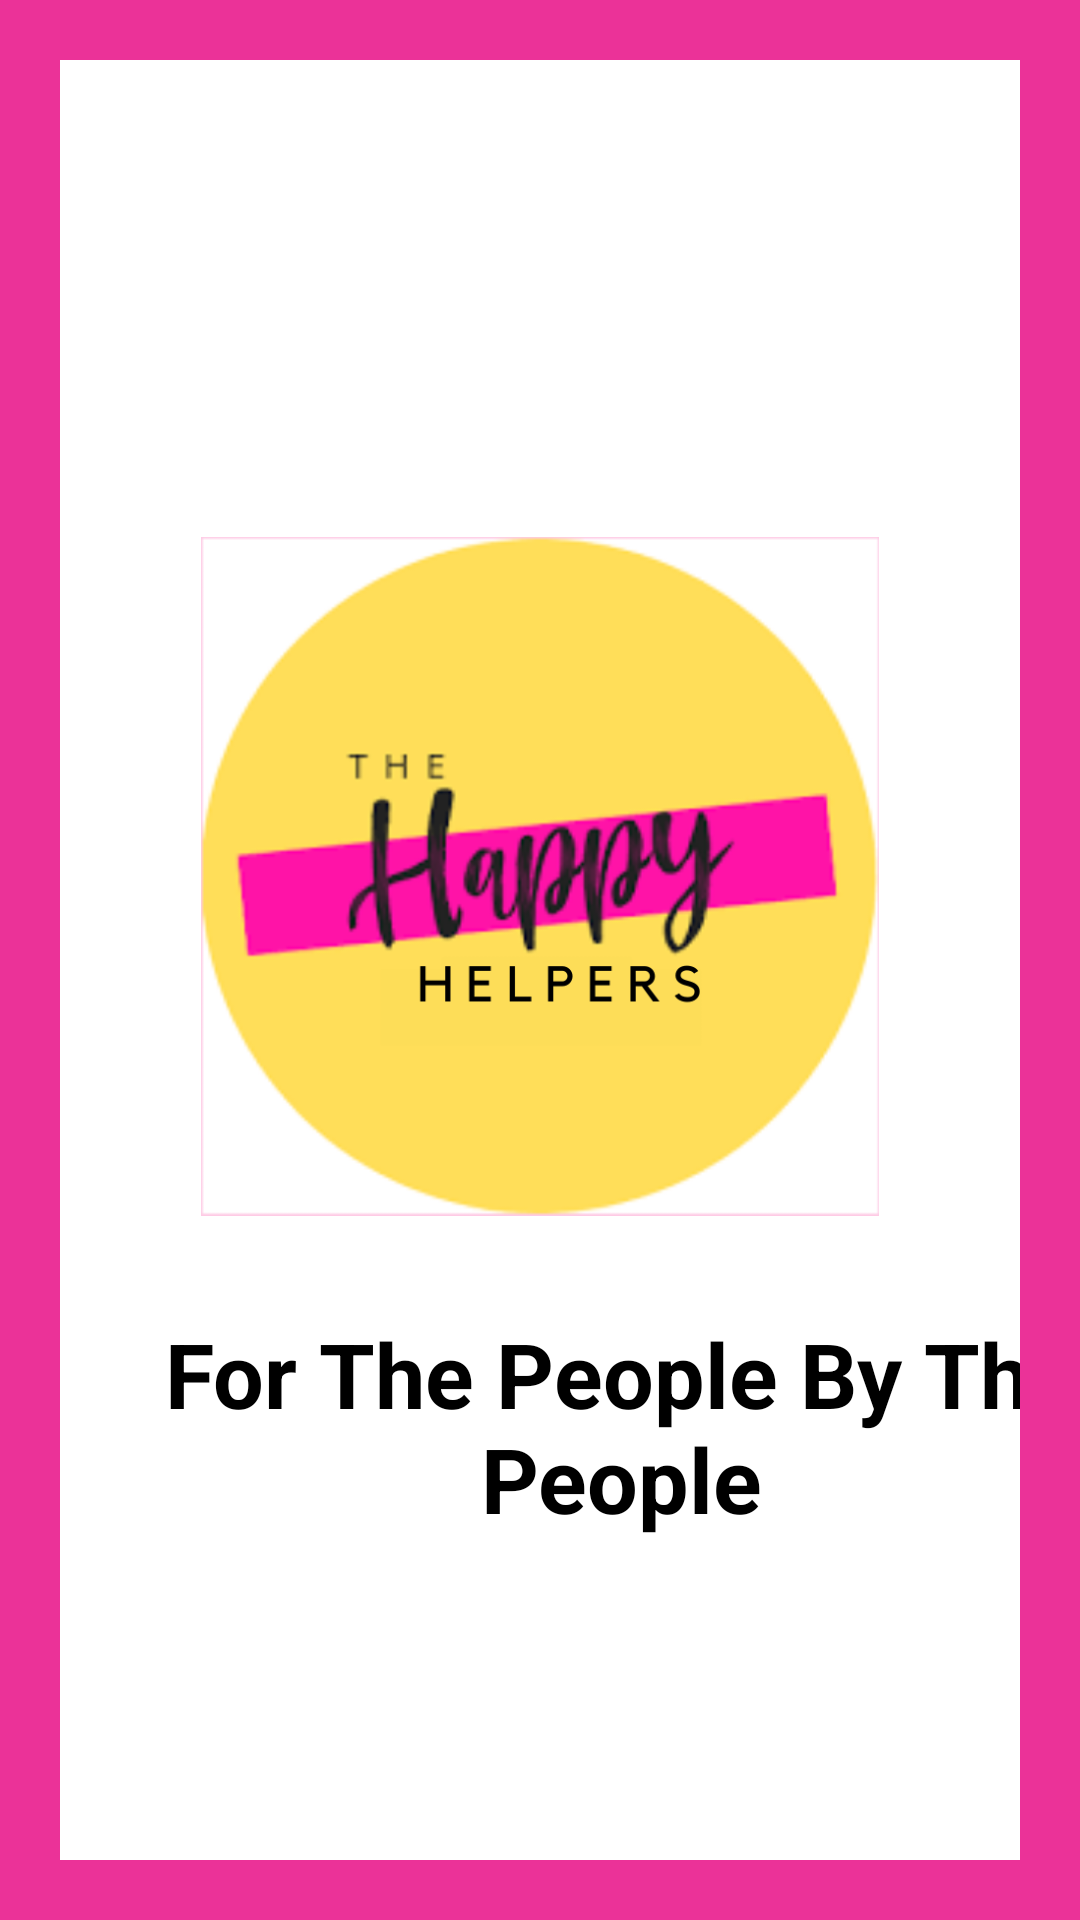

Android layout source for this screen:
<!-- AndroidManifest.xml: application theme Theme.TheHappyHelpers -->
<!-- res/layout/activity_splash_screen.xml -->
<?xml version="1.0" encoding="utf-8"?>
<LinearLayout xmlns:android="http://schemas.android.com/apk/res/android"
    xmlns:app="http://schemas.android.com/apk/res-auto"
    xmlns:tools="http://schemas.android.com/tools"
    android:layout_width="match_parent"
    android:layout_height="match_parent"
    android:orientation="vertical"
    android:background="#E8E91E8E"
    android:padding="20dp"
    android:gravity="center_vertical"
    tools:context=".SplashScreenActivity">

    <LinearLayout android:layout_width="match_parent"
        android:layout_height="match_parent"
        android:gravity="center_vertical"
        android:background="#fff"
        android:orientation="vertical">

        <ImageView
            android:id="@+id/logo"
            android:layout_width="226dp"
            android:layout_height="291dp"
            android:layout_gravity="center"
            android:layout_marginTop="20dp"
            android:src="@drawable/applogo" />

        <TextView
            android:id="@+id/title"
            android:layout_width="334dp"
            android:layout_height="wrap_content"
            android:layout_marginStart="20dp"
            android:layout_marginEnd="20dp"
            android:gravity="center"
            android:text="For The People By The People"
            android:textColor="#000"
            android:textSize="30sp"
            android:textStyle="bold" />

    </LinearLayout>

</LinearLayout>
<!-- resources referenced by this layout -->
<resources>
  <!-- drawable applogo: png bitmap (drawable, 122502 bytes) -->
  <style name="Theme.TheHappyHelpers" parent="Theme.MaterialComponents.DayNight.NoActionBar">
          
          <item name="colorPrimary">@color/purple_500</item>
          <item name="colorPrimaryVariant">@color/purple_700</item>
          <item name="colorOnPrimary">@color/white</item>
          
          <item name="colorSecondary">@color/teal_200</item>
          <item name="colorSecondaryVariant">@color/teal_700</item>
          <item name="colorOnSecondary">@color/black</item>
          
          <item name="android:statusBarColor" tools:targetApi="l">?attr/colorPrimaryVariant</item>
          
      </style>
  <color name="purple_500">#E8E91E8E</color>
  <color name="purple_700">#FF3700B3</color>
  <color name="white">#FFFFFFFF</color>
  <color name="teal_200">#FF03DAC5</color>
  <color name="teal_700">#FF018786</color>
  <color name="black">#FF000000</color>
</resources>
